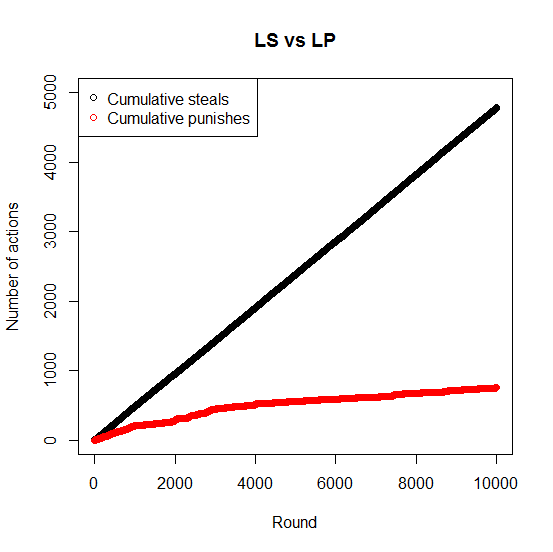

Data behind this chart, as committed beside it:
1, 0
1, 1
2, 1
2, 1
2, 1
2, 1
3, 1
3, 1
3, 1
3, 2
4, 2
4, 2
5, 2
5, 2
6, 2
6, 2
7, 2
7, 2
8, 2
8, 3
9, 3
9, 3
10, 3
10, 4
11, 4
11, 5
12, 5
12, 5
13, 5
13, 5
14, 5
14, 5
15, 5
15, 5
16, 5
16, 6
17, 6
17, 6
18, 6
18, 6
19, 6
19, 6
20, 6
20, 7
21, 7
21, 8
22, 8
22, 8
23, 8
23, 8
24, 8
24, 9
25, 9
25, 10
26, 10
26, 10
27, 10
27, 10
28, 10
28, 11
29, 11
... 9,939 more rows
